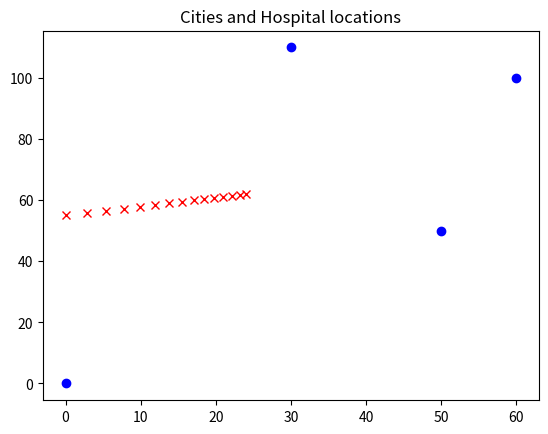

Reproduce this figure in Python.
"""
[redacted]
[redacted]
    Course: CSE 4345 Computational Methods
"""
import numpy as np
import matplotlib.pyplot as plt
import math

def positionHospital(c, h, alpha, tol) :
    k = 0
    locations = np.array([])
    locations = np.append(locations, h[0])
    locations = np.append(locations, h[1])
    point = np.array([0,0])
    while 1:
        sumSquared = 0
        gradient = np.array([0,0])
        for x in range(0,len(c)):
            row = c[x:x+1,:]
            i = row[:,0]
            j = row[:,1]
            i = i[0]
            j = j[0]
            sumSquared = sumSquared + (i - h[0])**2 + (j - h[1])**2
            gradient[0] = gradient[0] + (-1 * i + h[0])
            gradient[1] = gradient[1] + (-1 * j + h[1])
        gradient[0] = gradient[0] * -2
        gradient[1] = gradient[1] * -2
        point = h + (alpha * gradient)
        locations = np.append(locations, point[0])
        locations = np.append(locations, point[1])
        print("k = {0:2d}, fVal = {1: .2f}, grad = [{2: .2f}, {3: .2f}] h = [{4: .2f}, {5: .2f}]".format(k, sumSquared, gradient[0], gradient[1], point[0], point[1]))
        if np.linalg.norm(h - point) < tol:
            break
        h = point
        k = k + 1
    return locations
        

def plotCoor(cities, hospital) :
    plt.figure()
    plt.title("Cities and Hospital locations")
    for x in range(0,len(cities)):
        row = cities[x:x+1,:]
        i = row[:,0]
        j = row[:,1]
        i = i[0]
        j = j[0]
        plt.plot(i,j,'bo')
    for x in range(0,len(hospital),2):
        i = hospital[x]
        j = hospital[x + 1]
        plt.plot(i,j,'rx')
    plt.show()
        



###################  main  ###################
if __name__ == "__main__":
    #  coordinates of cities
    cities = np.array([[ 0,   0],
                       [30, 110],
                       [60, 100],
                       [50,  50]])
    
    #   initial coordinates of hospital
    hosp = np.array([0, 55])
    alpha = 0.01
    tol = 1
    
    hNew = positionHospital(cities, hosp, alpha, tol) 
    plotCoor(cities, hNew)
    
